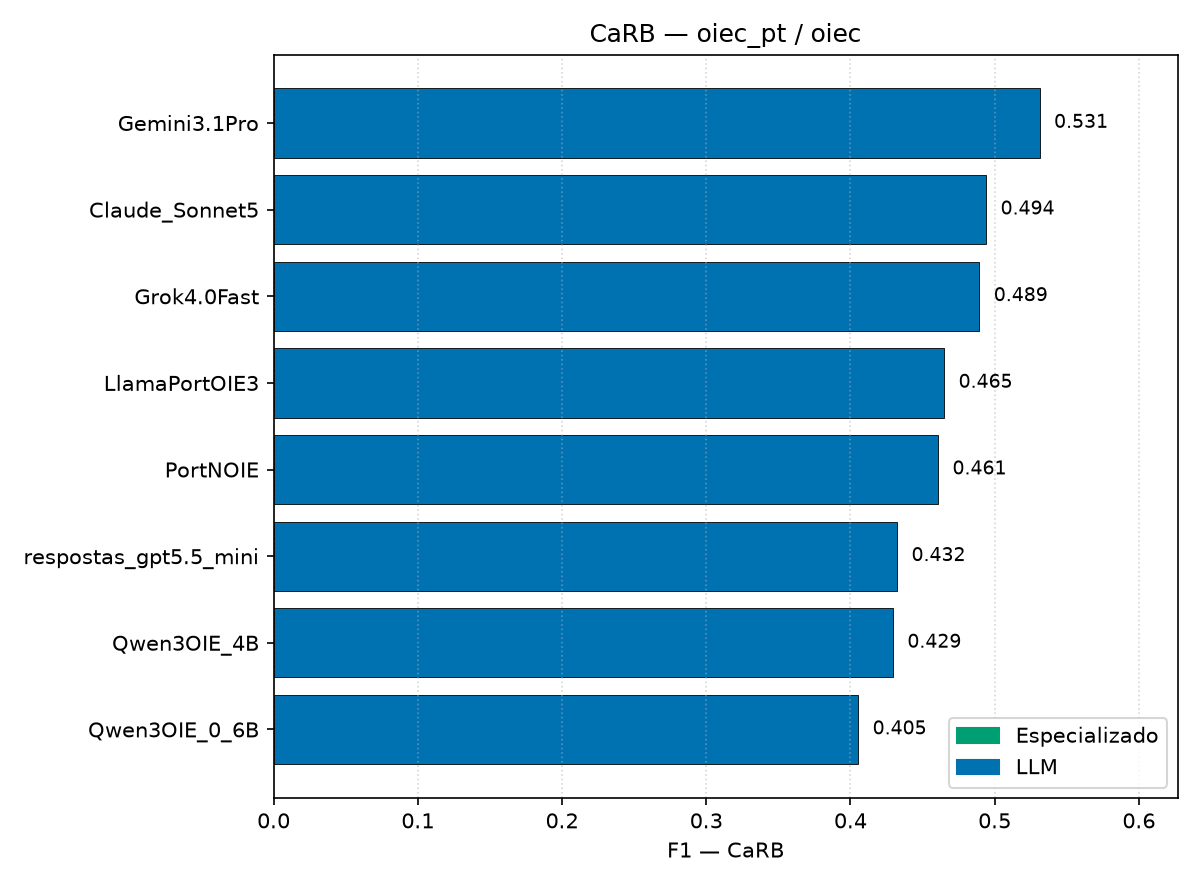

Source data for this figure (header and first rows):
modelo, tipo, precision, recall, f1, ic_lo, ic_hi
Gemini3.1Pro, LLM, 0.4393, 0.6716, 0.5312, , 
Claude_Sonnet5, LLM, 0.3745, 0.7259, 0.4941, , 
Grok4.0Fast, LLM, 0.4133, 0.5997, 0.4894, , 
LlamaPortOIE3, LLM, 0.3862, 0.5841, 0.4650, , 
PortNOIE, LLM, 0.5174, 0.4153, 0.4607, , 
respostas_gpt5.5_mini, LLM, 0.3162, 0.6831, 0.4323, , 
Qwen3OIE_4B, LLM, 0.3181, 0.6606, 0.4295, , 
Qwen3OIE_0_6B, LLM, 0.2948, 0.6487, 0.4054, , 
